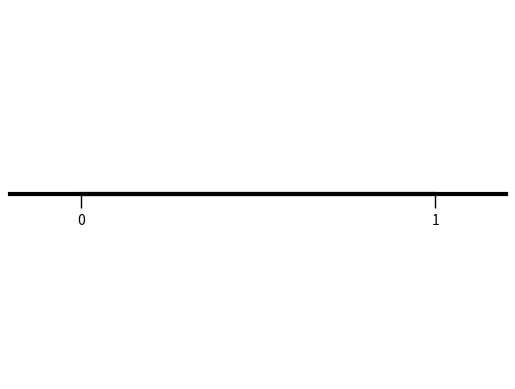

Python code for this plot:
import os
import matplotlib.pyplot as plt  # 그래프를 그리기 위한 matplotlib 모듈

# 출력 폴더 설정
OUTPUT_DIR = "output"


def save_graph(filename):
    """
    그래프를 생성하고 파일로 저장하는 함수
    :param filename: 저장할 파일 이름 (ex: graph.png)
    """

    # 출력 폴더가 없으면 생성
    os.makedirs(OUTPUT_DIR, exist_ok=True)

    # 전체 경로 생성 (폴더 + 파일 이름)
    file_path = os.path.join(OUTPUT_DIR, filename)

    # 데이터 정의 (예시 데이터)
    x = [0, 1]   # 길이 1
    y = [0, 0]   # 같은 y → 가로선

    plt.plot(x, y, color='black', linewidth=3)  # 선의 색상과 두께 설정

    plt.xlim(-0.2, 1.2)  # x축 범위 설정
    plt.ylim(-0.3, 0.3)  # y축 범위 설정

    # x축 눈금 (0, 1만)
    plt.xticks([0, 1])
    plt.xticks(fontsize=12)  # x축 눈금 글자 크기 설정

    # y축 제거
    plt.yticks([])

    # 테두리 제거 (위, 오른쪽, 왼쪽)
    ax = plt.gca()
    ax.spines['top'].set_visible(False)
    ax.spines['right'].set_visible(False)
    ax.spines['left'].set_visible(False)
    

    ax.spines['bottom'].set_position(('data', 0))
    ax.spines['bottom'].set_linewidth(3)  # x축 선의 두께 설정

    ax.tick_params(axis='x', width=1, length=10)  # x축 눈금의 두께와 길이 설정

    # 이미지 파일로 저장
    plt.savefig(file_path)

    # 메모리 정리 (그래프 초기화)
    plt.close()


# 함수 실행 (그래프 저장)
save_graph("Unit_Line_Segment.png")
